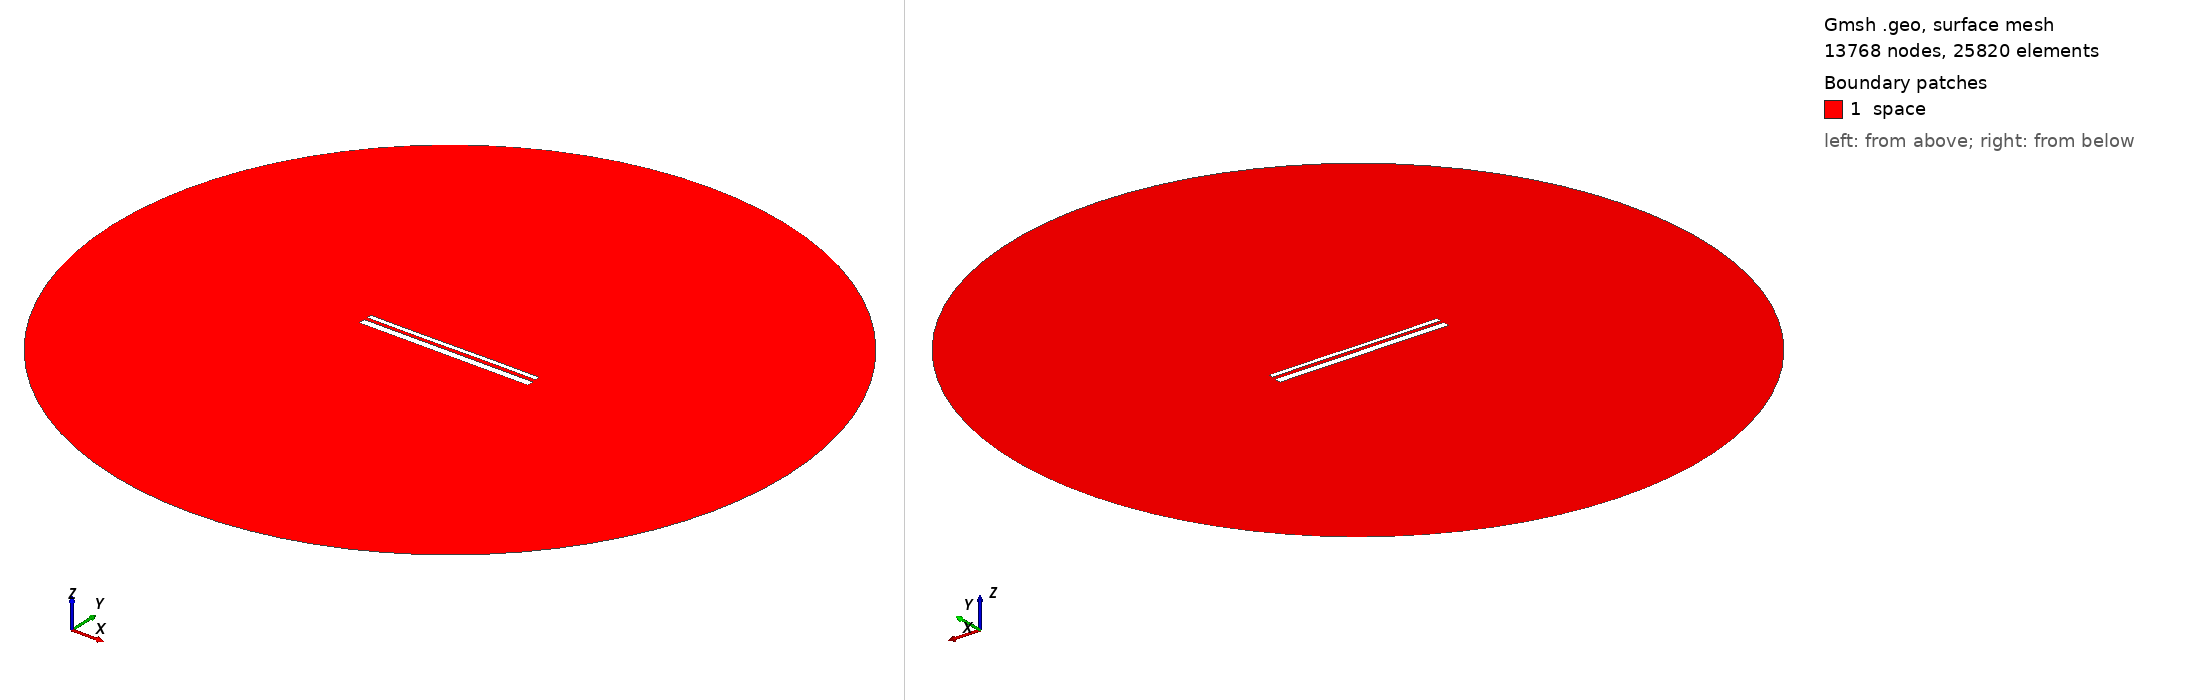

Gmsh geometry script, surface-meshed: 13768 nodes, 25820 surface elements. Boundary patches (legend numbers): 1 space. Left view from above one corner, right view from below the opposite corner. Legend entries are the model's physical surfaces. The drawing asked Gmsh for element sizes between 1% and 20% of the model's largest extent; the script's own settings can give other sizes.

=== 13058.geo (drawn) ===
//---------------------------------------
// Geometry kernel
//---------------------------------------

SetFactory("OpenCASCADE");



//---------------------------------------
// Parameters of the geometry
//---------------------------------------

// Overetch of the upper plate
overetch = 0.5;

// Distance between the plates
distance = 1.5;

// Discretization over the x axis (for the deformation)
nx = 50; 

// Length of the plate
L = 100 - overetch; 

// Number of modes
n = 4; 

// 1st mode coefficient
coeff(1) = 0.15;
beta(1) = 0.596864 * 3.1415926535 / L;

// 2nd mode coefficient
coeff(2) = 0.0;
beta(2) = 1.49418 * 3.1415926535 / L;

// 3rd mode coefficient
coeff(3) = -0.075;
beta(3) = 2.50025 * 3.1415926535 / L;

// 4th mode coefficient
coeff(4) = 0.0;
beta(4) = 3.49999 * 3.1415926535 / L;



//---------------------------------------
// Upper plate (deformed rectangle)
//---------------------------------------

// Coordiantes of the upper plate
xmin = -50;
xmax = 50 - overetch;

// Height of the upper plate
yheight = 4 - 2 * overetch;

// Indexes of the points
UpperID[] = {};
LowerID[] = {};
LeftID[] = {};
RightID[] = {};

// Point index
p = 1;

// Horizontal edges
For i In {1:nx}
    x = xmin + (i-1)*(xmax - xmin)/(nx-1);

    y_bottom = distance / 2 + overetch;
    For j In {1:n}
        C = (Cosh(beta(j)*L) + Cos(beta(j)*L)) / (Sinh(beta(j)*L) + Sin(beta(j)*L));
        y_bottom  = y_bottom + coeff(j) * (Cosh(beta(j)*(x+50)) - Cos(beta(j)*(x+50)) - C * (Sinh(beta(j)*(x+50)) - Sin(beta(j)*(x+50))));
    EndFor

    y_top = y_bottom + yheight;

    Point(p) = {x, y_top, 0, 1.0};
    UpperID[i] = p;
    p = p + 1;

    Point(p) = {x, y_bottom, 0, 1.0};
    LowerID[i] = p;
    p = p + 1;
EndFor

// Create point lists
UpperPts[] = {}; LowerPts[] = {};
For i In {1:nx}
  UpperPts[] += {UpperID[i]};
  LowerPts[] += {LowerID[i]};
EndFor

// Build splines
Spline(1) = {UpperPts[]};
Spline(2) = {LowerPts[]};
Line(3) = {LowerPts[nx-1], UpperPts[nx-1]};
Line(4) = {LowerPts[0], UpperPts[0]};

// Build the plane surface
Curve Loop(1) = {2, 3, -1, -4};
Plane Surface(1) = {1};



//---------------------------------------
// Lower plate (rectangle)
//---------------------------------------

// Vertices
Point(1001) = {-50, -1, 0, 1.0};
Point(1002) = { 50, -1, 0, 1.0};
Point(1003) = { 50,  -5, 0, 1.0};
Point(1004) = {-50,  -5, 0, 1.0};

// Edges
Line(5) = {1001, 1002};
Line(6) = {1002, 1003};
Line(7) = {1003, 1004};
Line(8) = {1004, 1001};

// Plane surface
Line Loop(2) = {5, 6, 7, 8};
Plane Surface(2) = {2}; 



//---------------------------------------
// Outer (fictious) boundary
//---------------------------------------

// Points
Point(1005) = {0, 0, 0};       // Center
Point(1006) = {200, 0, 0};     // Start point
Point(1007) = {0, 200, 0};     // 90 degrees
Point(1008) = {-200, 0, 0};    // 180 degrees
Point(1009) = {0, -200, 0};    // 270 degrees

// Circle arcs (each needs start, center, end)
Circle(9) = {1006, 1005, 1007};
Circle(10) = {1007, 1005, 1008};
Circle(11) = {1008, 1005, 1009};
Circle(12) = {1009, 1005, 1006};

// Plane surface for the entire domain
Curve Loop(3) = {9, 10, 11, 12};
Surface(3) = {3};

// Subtract the plates from the whole domain to obtain the actual domain where we want to solve the equations
BooleanDifference{ Surface{3}; Delete; }{ Surface{1}; Surface{2}; Delete; }




//---------------------------------------
// Transfinite Lines/Curves
//---------------------------------------

// Set the number of points on the boundaries
r = 7;

// Plates
Transfinite Curve {1, 2} = 50*r Using Progression 1;
Transfinite Curve {3, 4} = 2*r Using Progression 1;
Transfinite Line {5, 7} = 50*r Using Progression 1;
Transfinite Line {6, 8} = 2*r Using Progression 1;

// Outer boundary
Transfinite Line {9, 10, 11, 12} = 20 Using Progression 1;



//---------------------------------------
// Physical groups
//---------------------------------------                

// Physical curves (boundaries)
Physical Line("force_segment", 10) = {2};
Physical Line("upper_plate", 11) = {1, 3, 4};
Physical Line("lower_plate", 12) = {5, 6, 7, 8};
Physical Line("boundary", 20) = {9, 10, 11, 12};

// Physical Surfaces
Physical Surface("space", 30) = {3};



//---------------------------------------
// 6. Generate the Mesh
//---------------------------------------

// 2D mesh generation
Mesh 2;
